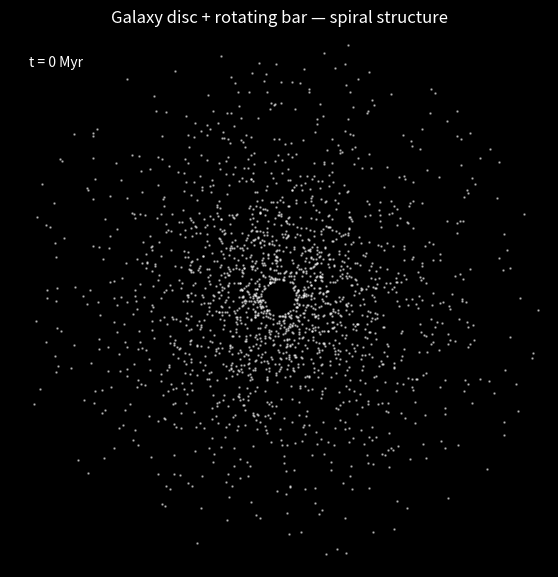

Write the Python code that produced this figure.
import numpy as np
import matplotlib.pyplot as plt
import matplotlib.animation as animation
from matplotlib.gridspec import GridSpec

G    = 4.302e-6
M_BH = 4.0e6
V_H  = 220.0
EPS  = 0.05
R_D  = 3.0

# Bar potential (quadrupole): phi_bar = -A * f(r) * cos(2*(theta - Omega_b*t))
# f(r) = (r/R_b)^2 exp(-r/R_b)  — peaks at r=2R_b, falls off beyond
A_BAR   = 1800.0   # (km/s)^2   bar strength
R_BAR   = 3.5      # kpc         bar half-length
OMEGA_B = 50.0     # km/s/kpc   bar pattern speed (corotation ~4.4 kpc)

N     = 2000
DT    = 0.004
STEPS = 1500
KPC_KMS_TO_GYR = 0.9778

rng = np.random.default_rng(7)
r_grid = np.linspace(0.3, 14.0, 50000)
pdf    = r_grid * np.exp(-r_grid / R_D)
cdf    = np.cumsum(pdf); cdf /= cdf[-1]
r = np.interp(rng.uniform(0, 1, N), cdf, r_grid)
theta = rng.uniform(0, 2 * np.pi, N)

def v_circ(r):
    return np.sqrt(G * M_BH / np.maximum(r, EPS) + V_H**2)

vc = v_circ(r)
sigma_v = 0.06 * vc
vr = rng.normal(0, sigma_v)
vt = vc + rng.normal(0, sigma_v)

pos = np.column_stack([r * np.cos(theta), r * np.sin(theta)])
vel = np.column_stack([
    -vt * np.sin(theta) + vr * np.cos(theta),
     vt * np.cos(theta) + vr * np.sin(theta)
])

def accel(pos, t):
    x, y = pos[:, 0], pos[:, 1]
    r_sq  = x**2 + y**2 + EPS**2
    r_mag = np.sqrt(r_sq)

    # BH + halo (axisymmetric)
    a_x = -(G * M_BH / (r_sq * r_mag) + V_H**2 / r_sq) * x
    a_y = -(G * M_BH / (r_sq * r_mag) + V_H**2 / r_sq) * y

    # rotating bar: phi = -A * f(r) * cos(2*(theta - Omega_b*t))
    # f(r) = (r/R_b)^2 * exp(-r/R_b)
    # grad_x phi and grad_y phi via chain rule
    phi_bar = OMEGA_B * t        # current bar angle
    r_nosft = np.sqrt(x**2 + y**2) + 1e-9
    ang = np.arctan2(y, x)
    xi  = r_nosft / R_BAR
    f_r = xi**2 * np.exp(-xi)
    df_dr = (2/R_BAR * xi - xi**2 / R_BAR) * np.exp(-xi)
    cos2  = np.cos(2 * (ang - phi_bar))
    sin2  = np.sin(2 * (ang - phi_bar))

    # dPhi/dr  and  dPhi/dtheta / r
    dphi_dr  = -A_BAR * df_dr * cos2
    dphi_dth = -A_BAR * f_r * (-2 * sin2)     # = 2*A*f*sin2

    # convert to x,y
    cos_a = x / r_nosft; sin_a = y / r_nosft
    a_x += -(dphi_dr * cos_a - dphi_dth * sin_a / r_nosft)
    a_y += -(dphi_dr * sin_a + dphi_dth * cos_a / r_nosft)

    return np.column_stack([a_x, a_y])

print("running disc + bar simulation...")
acc = accel(pos, 0)
frames = []
t_list = []

for n in range(STEPS):
    t = n * DT
    pos += vel * DT + 0.5 * acc * DT**2
    acc_new = accel(pos, t + DT)
    vel += 0.5 * (acc + acc_new) * DT
    acc = acc_new
    if n % 10 == 0:
        frames.append(pos.copy())
        t_list.append(t * KPC_KMS_TO_GYR)

print(f"done - {STEPS} steps = {STEPS*DT*KPC_KMS_TO_GYR:.2f} Gyr")

fig, ax = plt.subplots(figsize=(7, 7), facecolor='black')
ax.set_facecolor('black')
sc = ax.scatter(frames[0][:, 0], frames[0][:, 1], s=0.6, c='white', alpha=0.5)
ax.set_xlim(-14, 14); ax.set_ylim(-14, 14)
ax.set_aspect('equal'); ax.axis('off')
t_txt = ax.text(-13, 12, "", color='white', fontsize=10)
ax.set_title("Galaxy disc + rotating bar — spiral structure", color='white', pad=4)

def update(i):
    sc.set_offsets(frames[i])
    t_txt.set_text(f"t = {t_list[i]*1e3:.0f} Myr")
    return [sc, t_txt]

ani = animation.FuncAnimation(fig, update, frames=len(frames), interval=30, blit=True)
plt.show()
